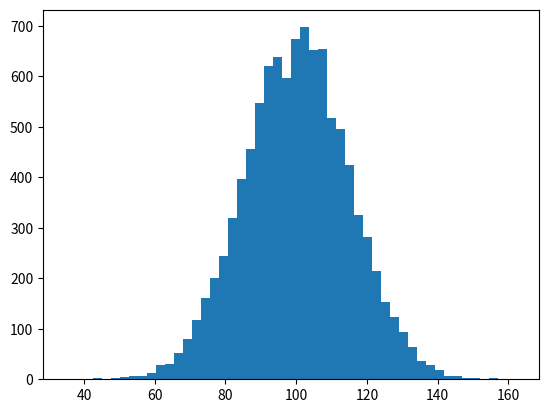

Write Python code to recreate this figure. (Note: this script raises an exception after producing the figure.)
# matplotlib histogram

import numpy as np
import matplotlib.mlab as mlab
import matplotlib.pyplot as plt
mu = 100  
sigma = 15  
x = mu+sigma*np.random.randn(10000)
num_bins = 50
n, bins, patches = plt.hist(x, num_bins, normed=1, facecolor='green', alpha=0.5)
y = mlab.normpdf(bins, mu, sigma) 
plt.plot(bins, y, 'r--')
plt.xlabel('Smarts')
plt.ylabel('Probability')
plt.title(r'Histogram of IQ: $\mu=100$, $\sigma=15$')
plt.subplots_adjust(left=0.15)
plt.show()